Run: headless pygame with SDL's dummy video driver; simulated clock (each Clock.tick advances the game by its frame time, no real sleeping); random seed 0; keys injected as events and as key.get_pressed() state; no mouse input.
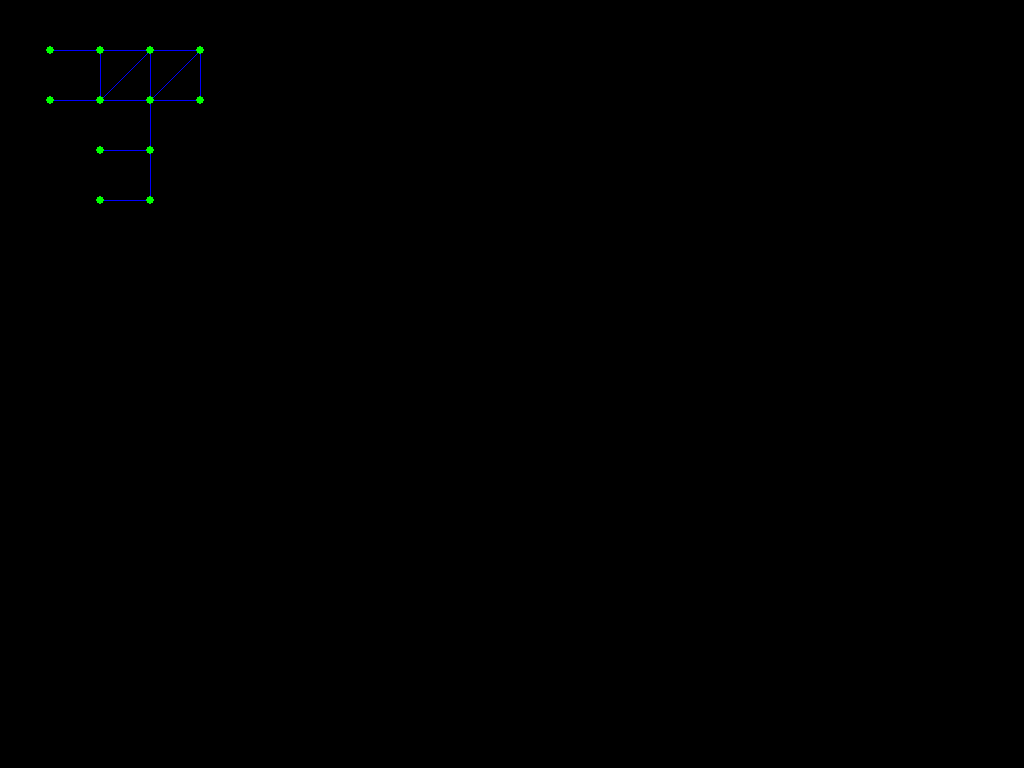
Frame 1 of 4 · flips 1–60 · no input
Frame 2 of 4 · flips 61–180 · tapped SPACE, RETURN · held RIGHT (→), D · screen unchanged from frame 1, image omitted
Frame 3 of 4 · flips 181–300 · held DOWN (↓), S · screen unchanged from frame 2, image omitted
Frame 4 of 4 · flips 301–420 · held LEFT (←), A, UP (↑), W · screen unchanged from frame 3, image omitted

The pygame program that drew these frames:

import pygame
import math
import sys
from pygame.math import Vector2

pygame.init()

WHITE = (255, 255, 255)
BLUE = (0, 0, 255)
RED = (255, 0, 0)
GREEN = (0, 255, 0)

LINE_WIDTH = 2
NODE_RADIUS = 4

SHAPE = [[0, 1, 1, 1, 0],
         [0, 0, 1, 0, 0],
         [0, 0, 1, 0, 0]]


def remove_duplicates(lst):
    register = {}
    for item in lst:
        key = str(item.pos.x) + str(item.pos.y)
        if key not in register:
            register[key] = 1
        else:
            register[key] += 1

    print(register)


class QuadNode:
    def __init__(self, lst, index):
        self.node1 = lst[index[0]]
        self.node2 = lst[index[1]]
        self.node3 = lst[index[2]]
        self.node4 = lst[index[3]]


class Box:
    def __init__(self, shape, size=50):
        self.shape = shape
        self.size = size
        self.nodes = self.create_nodes()
        for i in self.nodes:
            print(i.pos.x, i.pos.y)
        self.edges = self.create_edges()

    def create_nodes(self):
        list_of_nodes = []

        y_offset = 50
        for line in self.shape:
            x_offset = 0
            for cube in line:
                if cube == 1:
                    for i in range(4):
                        if i == 0:
                            list_of_nodes.append(Node(x_offset, y_offset))
                        elif i == 1:
                            list_of_nodes.append(Node(x_offset + self.size, y_offset))
                        elif i == 2:
                            list_of_nodes.append(Node(x_offset, y_offset + self.size))
                        else:
                            list_of_nodes.append(Node(x_offset + self.size, y_offset + self.size))
                x_offset += self.size
            y_offset += self.size

        remove_duplicates(list_of_nodes)

        return list_of_nodes

    def create_edges(self):
        list_of_edges = []
        indices = [0, 1, 2, 3]
        while indices[3] < len(self.nodes):
            subject = QuadNode(self.nodes, indices)

            list_of_edges.append(Edge(subject.node1, subject.node2))
            list_of_edges.append(Edge(subject.node2, subject.node4))
            list_of_edges.append(Edge(subject.node3, subject.node4))

            indices[0] += 2
            indices[1] += 2
            indices[2] += 2
            indices[3] += 2

        return list_of_edges


class Node:
    def __init__(self, x, y):
        self.pos = Vector2(x, y)

    def draw(self, window):
        pygame.draw.circle(window, GREEN, (int(self.pos.x), int(self.pos.y)), NODE_RADIUS)


class Edge:
    def __init__(self, node1, node2):
        self.nodes = [node1, node2]
        self.ideal_length = self.get_length()

    def get_length(self):
        return math.sqrt(pow(self.nodes[1].pos.x - self.nodes[0].pos.x, 2) +
                         pow(self.nodes[1].pos.y - self.nodes[0].pos.y, 2))

    def draw(self, window):
        pygame.draw.line(window, BLUE, self.nodes[0].pos, self.nodes[1].pos)


class Game:
    def __init__(self, shape):
        self.window = pygame.display.set_mode(flags=pygame.FULLSCREEN)
        self.shape = shape
        box = Box(self.shape)
        self.nodes = box.create_nodes()
        self.edges = box.create_edges()

    def run(self):
        for i in self.edges:
            i.draw(self.window)
        for i in self.nodes:
            i.draw(self.window)


game = Game(shape=SHAPE)
while 1:
    # Pygame event-system handling
    for event in pygame.event.get():
        # Checking for keyboard interaction
        if event.type == pygame.KEYDOWN:
            if event.key == pygame.K_ESCAPE:
                sys.exit()

    game.run()

    # Refreshing the window
    pygame.display.flip()
